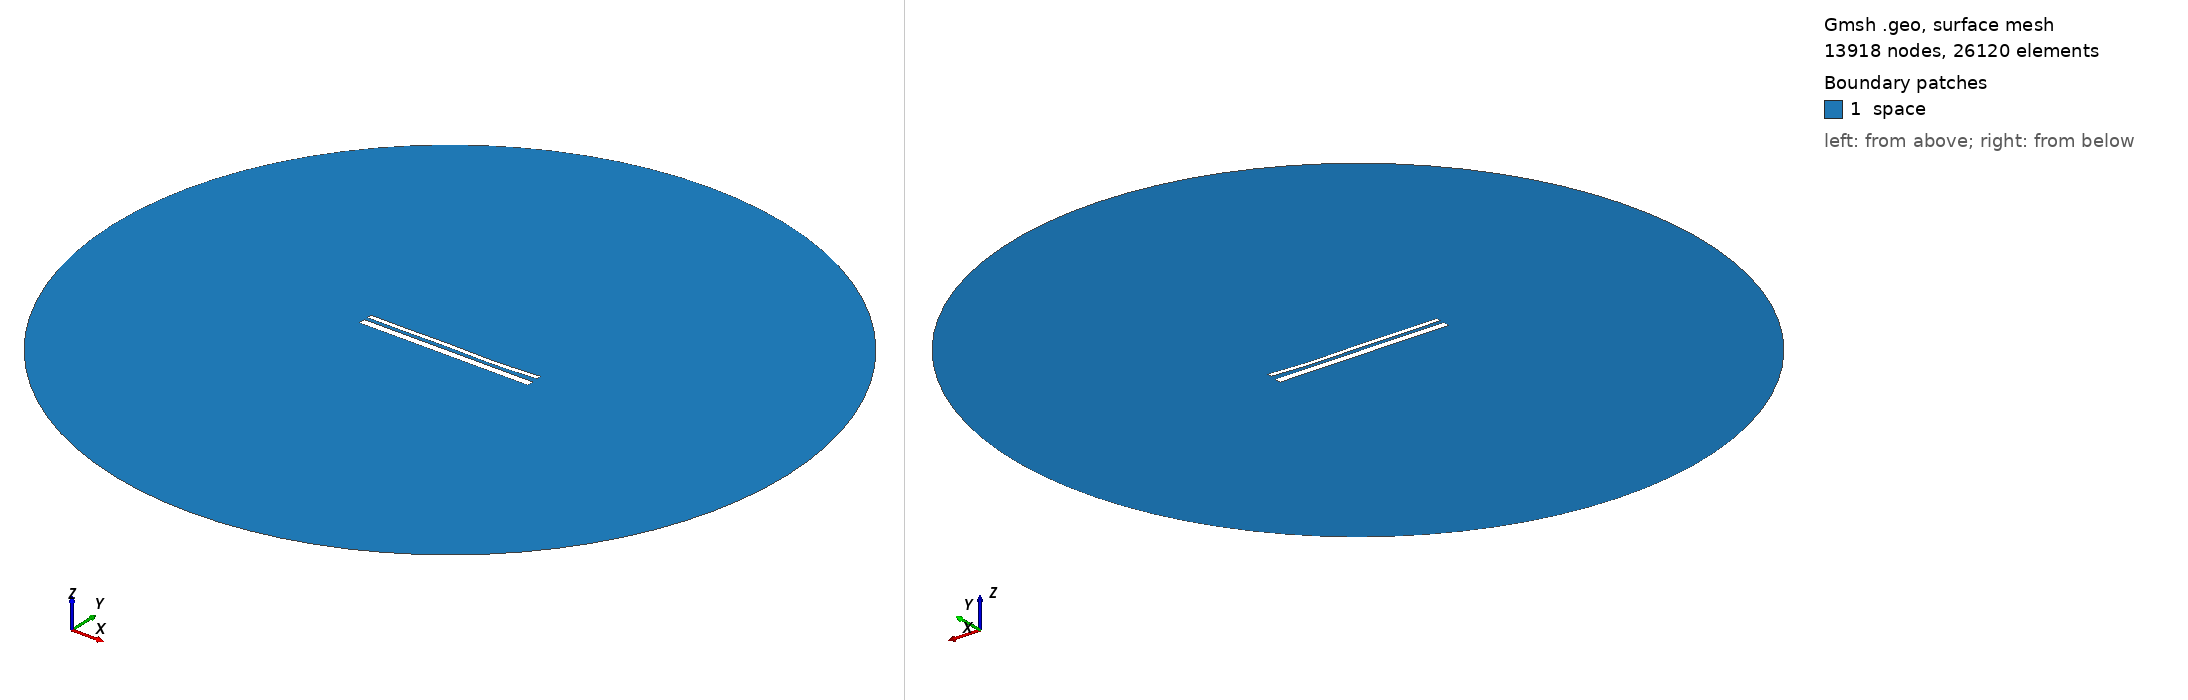

Gmsh geometry script, surface-meshed: 13918 nodes, 26120 surface elements. Boundary patches (legend numbers): 1 space. Left view from above one corner, right view from below the opposite corner. Legend entries are the model's physical surfaces. The drawing asked Gmsh for element sizes between 1% and 20% of the model's largest extent; the script's own settings can give other sizes.

=== 13646.geo (drawn) ===
//---------------------------------------
// Geometry kernel
//---------------------------------------

SetFactory("OpenCASCADE");



//---------------------------------------
// Parameters of the geometry
//---------------------------------------

// Overetch of the upper plate
overetch = 0.5;

// Distance between the plates
distance = 1.75;

// Discretization over the x axis (for the deformation)
nx = 50; 

// Length of the plate
L = 100 - overetch; 

// Number of modes
n = 4; 

// 1st mode coefficient
coeff(1) = 0.15;
beta(1) = 0.596864 * 3.1415926535 / L;

// 2nd mode coefficient
coeff(2) = -0.15;
beta(2) = 1.49418 * 3.1415926535 / L;

// 3rd mode coefficient
coeff(3) = 0.15;
beta(3) = 2.50025 * 3.1415926535 / L;

// 4th mode coefficient
coeff(4) = -0.15;
beta(4) = 3.49999 * 3.1415926535 / L;



//---------------------------------------
// Upper plate (deformed rectangle)
//---------------------------------------

// Coordiantes of the upper plate
xmin = -50;
xmax = 50 - overetch;

// Height of the upper plate
yheight = 4 - 2 * overetch;

// Indexes of the points
UpperID[] = {};
LowerID[] = {};
LeftID[] = {};
RightID[] = {};

// Point index
p = 1;

// Horizontal edges
For i In {1:nx}
    x = xmin + (i-1)*(xmax - xmin)/(nx-1);

    y_bottom = distance / 2 + overetch;
    For j In {1:n}
        C = (Cosh(beta(j)*L) + Cos(beta(j)*L)) / (Sinh(beta(j)*L) + Sin(beta(j)*L));
        y_bottom  = y_bottom + coeff(j) * (Cosh(beta(j)*(x+50)) - Cos(beta(j)*(x+50)) - C * (Sinh(beta(j)*(x+50)) - Sin(beta(j)*(x+50))));
    EndFor

    y_top = y_bottom + yheight;

    Point(p) = {x, y_top, 0, 1.0};
    UpperID[i] = p;
    p = p + 1;

    Point(p) = {x, y_bottom, 0, 1.0};
    LowerID[i] = p;
    p = p + 1;
EndFor

// Create point lists
UpperPts[] = {}; LowerPts[] = {};
For i In {1:nx}
  UpperPts[] += {UpperID[i]};
  LowerPts[] += {LowerID[i]};
EndFor

// Build splines
Spline(1) = {UpperPts[]};
Spline(2) = {LowerPts[]};
Line(3) = {LowerPts[nx-1], UpperPts[nx-1]};
Line(4) = {LowerPts[0], UpperPts[0]};

// Build the plane surface
Curve Loop(1) = {2, 3, -1, -4};
Plane Surface(1) = {1};



//---------------------------------------
// Lower plate (rectangle)
//---------------------------------------

// Vertices
Point(1001) = {-50, -1, 0, 1.0};
Point(1002) = { 50, -1, 0, 1.0};
Point(1003) = { 50,  -5, 0, 1.0};
Point(1004) = {-50,  -5, 0, 1.0};

// Edges
Line(5) = {1001, 1002};
Line(6) = {1002, 1003};
Line(7) = {1003, 1004};
Line(8) = {1004, 1001};

// Plane surface
Line Loop(2) = {5, 6, 7, 8};
Plane Surface(2) = {2}; 



//---------------------------------------
// Outer (fictious) boundary
//---------------------------------------

// Points
Point(1005) = {0, 0, 0};       // Center
Point(1006) = {200, 0, 0};     // Start point
Point(1007) = {0, 200, 0};     // 90 degrees
Point(1008) = {-200, 0, 0};    // 180 degrees
Point(1009) = {0, -200, 0};    // 270 degrees

// Circle arcs (each needs start, center, end)
Circle(9) = {1006, 1005, 1007};
Circle(10) = {1007, 1005, 1008};
Circle(11) = {1008, 1005, 1009};
Circle(12) = {1009, 1005, 1006};

// Plane surface for the entire domain
Curve Loop(3) = {9, 10, 11, 12};
Surface(3) = {3};

// Subtract the plates from the whole domain to obtain the actual domain where we want to solve the equations
BooleanDifference{ Surface{3}; Delete; }{ Surface{1}; Surface{2}; Delete; }




//---------------------------------------
// Transfinite Lines/Curves
//---------------------------------------

// Set the number of points on the boundaries
r = 7;

// Plates
Transfinite Curve {1, 2} = 50*r Using Progression 1;
Transfinite Curve {3, 4} = 2*r Using Progression 1;
Transfinite Line {5, 7} = 50*r Using Progression 1;
Transfinite Line {6, 8} = 2*r Using Progression 1;

// Outer boundary
Transfinite Line {9, 10, 11, 12} = 20 Using Progression 1;



//---------------------------------------
// Physical groups
//---------------------------------------                

// Physical curves (boundaries)
Physical Line("force_segment", 10) = {2};
Physical Line("upper_plate", 11) = {1, 3, 4};
Physical Line("lower_plate", 12) = {5, 6, 7, 8};
Physical Line("boundary", 20) = {9, 10, 11, 12};

// Physical Surfaces
Physical Surface("space", 30) = {3};



//---------------------------------------
// 6. Generate the Mesh
//---------------------------------------

// 2D mesh generation
Mesh 2;
